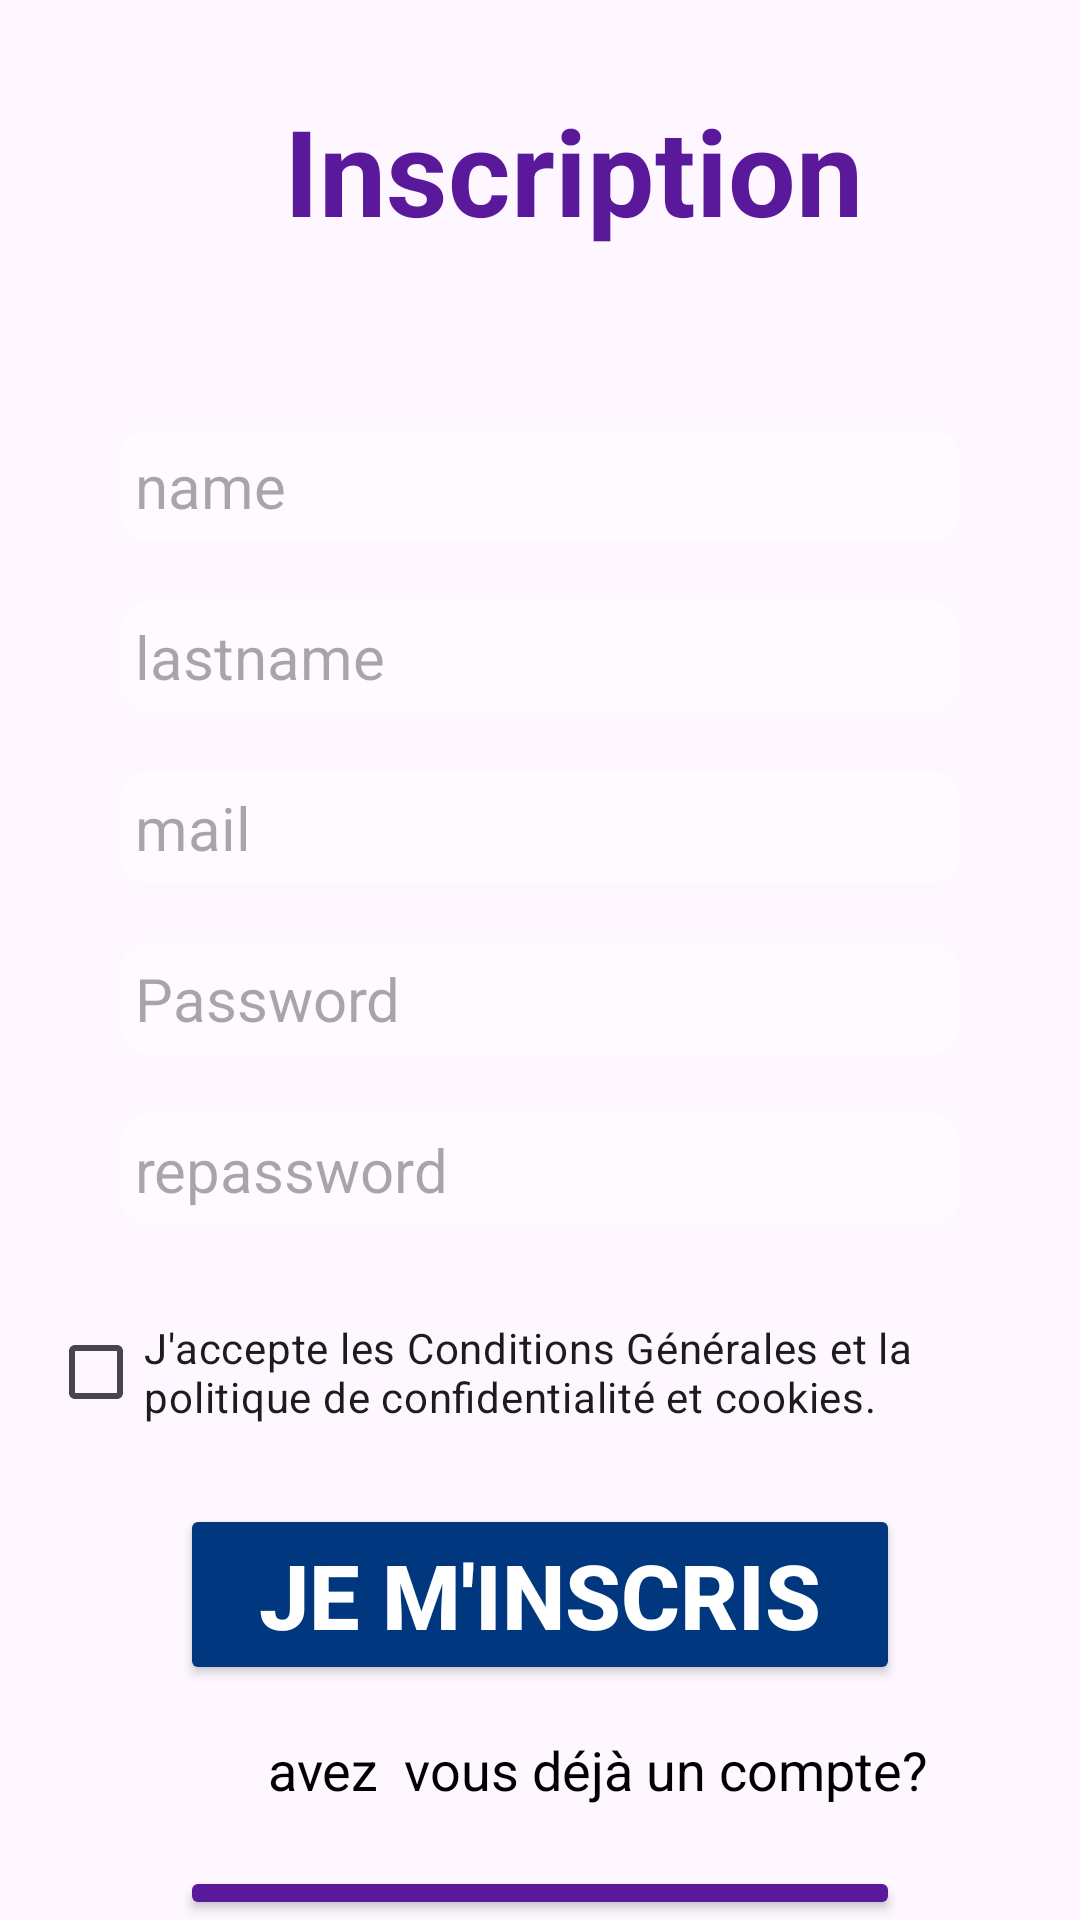

Write the Android layout XML for this screen, with the resource values it uses.
<!-- AndroidManifest.xml: application theme Theme.DevProject -->
<!-- res/layout/activity_main.xml -->
<?xml version="1.0" encoding="utf-8"?>
<LinearLayout xmlns:android="http://schemas.android.com/apk/res/android"
    xmlns:app="http://schemas.android.com/apk/res-auto"
    xmlns:tools="http://schemas.android.com/tools"
    android:layout_width="match_parent"
    android:layout_height="match_parent"
    android:orientation="vertical"
    android:background="@drawable/background"
    tools:context=".MainActivity">

    <TextView
        android:layout_width="350dp"
        android:layout_height="wrap_content"
        android:layout_marginStart="16dp"
        android:layout_marginTop="30dp"
        android:layout_marginEnd="16dp"
        android:textStyle="bold"
        android:textSize="40dp"
        android:text="Inscription"
        android:gravity="center"
        android:textColor="#5a189a"
        app:layout_constraintBottom_toBottomOf="parent"
        app:layout_constraintEnd_toEndOf="parent"
        app:layout_constraintStart_toStartOf="parent"
        app:layout_constraintTop_toTopOf="parent" />

    <EditText
        android:id="@+id/ed_name"

        android:layout_width="match_parent"
        android:layout_height="wrap_content"
        android:hint="@string/hint_name"
        android:textSize="20dp"
        android:layout_marginTop="60dp"
        android:layout_marginStart="40dp"
        android:textColor="#5a189a"
        android:padding="5dp"
        android:background="@drawable/edit"
        android:layout_marginEnd="40dp"
        />
    <EditText
        android:id="@+id/ed_lastname"
        android:layout_width="match_parent"
        android:layout_height="wrap_content"
        android:hint="@string/hint_lastname"
        android:textSize="20dp"
        android:layout_marginTop="20dp"
        android:layout_marginStart="40dp"
        android:textColor="#5a189a"
        android:padding="5dp"
        android:background="@drawable/edit"
        android:layout_marginEnd="40dp"

        />
    <EditText
        android:id="@+id/ed_mail"
        android:layout_width="match_parent"
        android:layout_height="wrap_content"
        android:hint="@string/hint_mail"
        android:inputType="textEmailAddress"

        android:textSize="20dp"
        android:background="@drawable/edit"
        android:layout_marginEnd="40dp"
        android:layout_marginTop="20dp"
        android:layout_marginStart="40dp"
        android:padding="5dp"
        />
    <EditText
        android:id="@+id/ed_password"
        android:layout_width="match_parent"
        android:layout_height="wrap_content"
        android:hint="@string/hint_password"
        android:inputType="textPassword"
        android:textSize="20dp"
        android:background="@drawable/edit"
        android:layout_marginEnd="40dp"
        android:layout_marginTop="20dp"
        android:layout_marginStart="40dp"
        android:padding="5dp"
        />
    <EditText
        android:id="@+id/ed_repassword"
        android:layout_width="match_parent"
        android:layout_height="wrap_content"
        android:hint="@string/hint_repassword"
        android:inputType="textPassword"
        android:textSize="20dp"
        android:background="@drawable/edit"
        android:layout_marginEnd="40dp"
        android:layout_marginTop="20dp"
        android:layout_marginStart="40dp"
        android:padding="5dp"
        />

    <CheckBox
        android:id="@+id/checkBoxAgree"
        android:layout_width="wrap_content"
        android:layout_height="wrap_content"
        android:text="J'accepte les Conditions Générales et la politique de confidentialité et cookies."
        android:layout_marginTop="25dp"
        android:layout_marginStart="16dp"
        android:layout_marginEnd="16dp"/>
    <Button
        android:id="@+id/btn_signup"
        android:layout_width="match_parent"
        android:layout_height="wrap_content"
        android:layout_below="@+id/btn_login"
        android:backgroundTint="#00377e"
        android:text="@string/label_btn_signup"
        android:textColor="@color/white"
        android:textSize="30dp"
        android:layout_marginTop="20dp"
        android:layout_marginStart="60dp"
        android:layout_marginEnd="60dp"/>

    <TextView
        android:id="@+id/textView1"
        android:layout_width="wrap_content"
        android:layout_height="wrap_content"
        android:layout_marginTop="16dp"
        android:layout_marginStart="85dp"
        android:text=" avez  vous déjà un compte?"
        android:textColor="#000000"
        android:textSize="18dp" />

    <Button
        android:id="@+id/btn_login"
        android:layout_width="match_parent"
        android:layout_height="wrap_content"
        android:layout_below="@+id/ed_password"
        android:backgroundTint="#5a189a"
        android:text="@string/label_btn_login"
        android:textColor="@color/white"
        android:textSize="30dp"
        android:layout_marginTop="20dp"
        android:layout_marginStart="60dp"
        android:layout_marginEnd="60dp"/>


</LinearLayout>
<!-- resources referenced by this layout -->
<resources>
  <color name="white">#FFFFFFFF</color>
  <!-- drawable edit (drawable) -->
  <shape xmlns:android="http://schemas.android.com/apk/res/android">
      <solid android:color="#80ffffff" /> 
      <corners android:radius="10dp" /> 
  </shape>
  <string name="hint_lastname">lastname</string>
  <string name="hint_mail">mail</string>
  <string name="hint_name">name</string>
  <string name="hint_password">Password</string>
  <string name="hint_repassword">repassword</string>
  <string name="label_btn_login"><b>Connexion</b></string>
  <string name="label_btn_signup"><b>Je m\'inscris</b></string>
  <style name="Theme.DevProject" parent="Base.Theme.DevProject" />
  <style name="Base.Theme.DevProject" parent="Theme.Material3.DayNight.NoActionBar">
          
          
      </style>
</resources>
